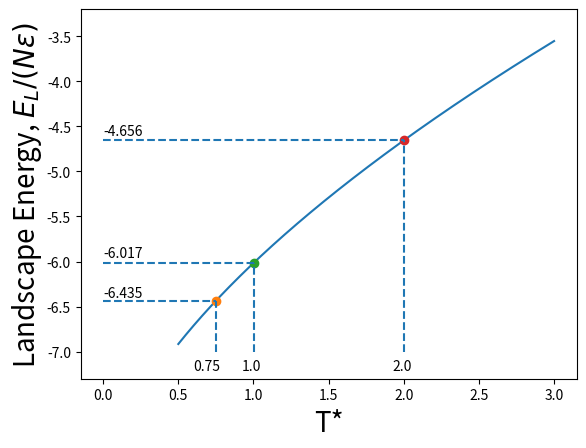

Recreate this plot in Python.
import numpy as np
import matplotlib.pyplot as plt

"""Plot of Landscape Energy vs Temperature. The landscape energy 
is equivalent to the relaxed average energies proposed by the 
Kob-Andersen papers. The equation is based on their line of best
fit for the energy-temperature relations."""
T = np.linspace(0.5,3,1000)
E = -8.656 + 2.639*T**0.6

"""Plot energy vs. temperature and highlight the main values we 
discuss in the paper (T* = 0.75, 1, and 2). This is Fig. 1 in the
main text."""
plt.figure()
plt.plot(T,E)
plt.plot(T[100], E[100], marker='o')
plt.vlines(T[100], -7, E[100], linestyle="dashed")
plt.hlines(E[100], 0, T[100], linestyle="dashed")
plt.text(0.0,-6.4,'-6.435')
plt.text(0.6,-7.2,'0.75')
plt.plot(T[200], E[200], marker='o')
plt.vlines(T[200], -7, E[200], linestyle="dashed")
plt.hlines(E[200], 0, T[200], linestyle="dashed")
plt.text(0.0,-5.95,'-6.017')
plt.text(0.925,-7.2,'1.0')
plt.plot(T[600], E[600], marker='o')
plt.vlines(T[600], -7, E[600], linestyle="dashed")
plt.hlines(E[600], 0, T[600], linestyle="dashed")
plt.text(0.0,-4.6,'-4.656')
plt.text(1.925,-7.2,'2.0')
plt.xlabel("T*", fontsize = 20)
plt.ylabel(r"Landscape Energy, $E_{L}/(N\epsilon)$", labelpad = 2, fontsize = 20)
plt.ylim(-7.3,-3.2)
plt.show()